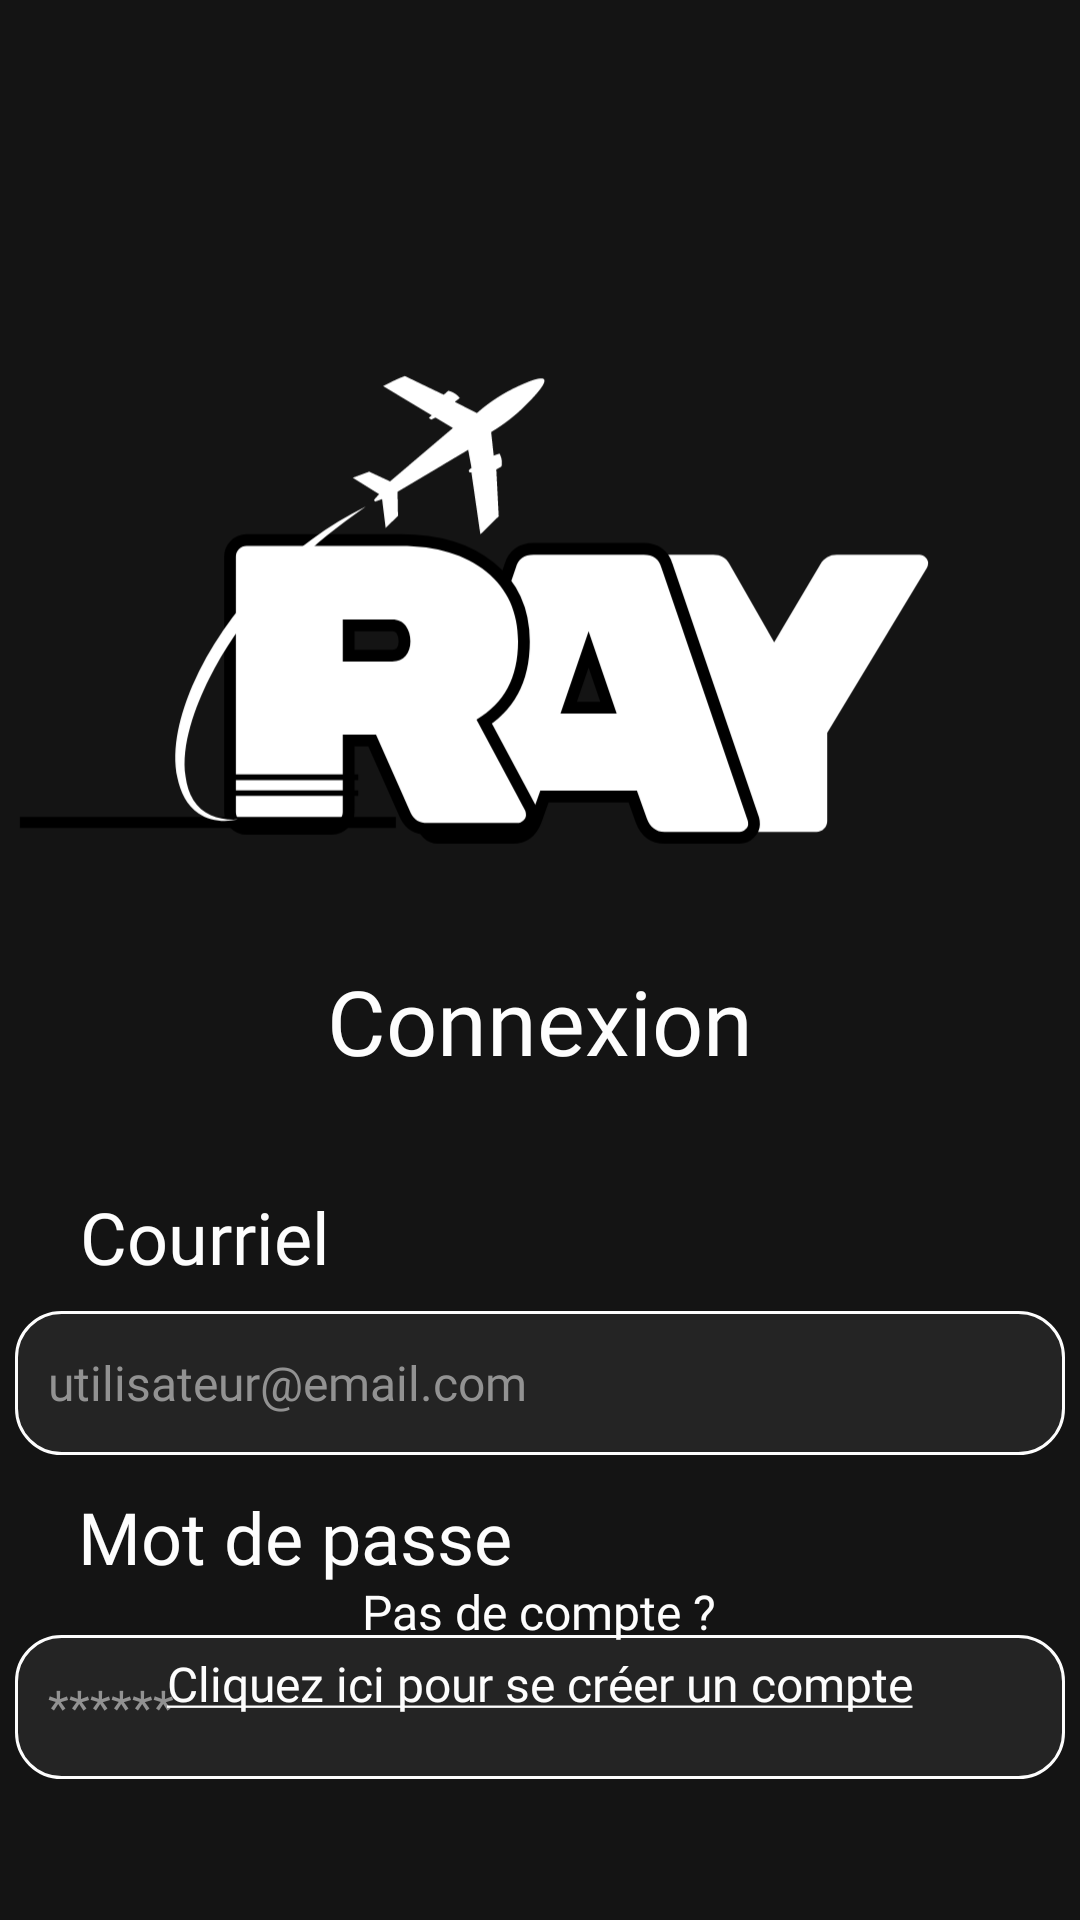

Produce the Android XML layout that renders to this screen, including the resource entries it uses.
<!-- AndroidManifest.xml: application theme Theme.RAY -->
<!-- res/layout/activity_log_in.xml -->
<?xml version="1.0" encoding="utf-8"?>
<androidx.constraintlayout.widget.ConstraintLayout xmlns:android="http://schemas.android.com/apk/res/android"
    xmlns:app="http://schemas.android.com/apk/res-auto"
    xmlns:tools="http://schemas.android.com/tools"
    android:id="@+id/main"
    android:layout_width="match_parent"
    android:layout_height="match_parent"
    android:background="@color/noir"
    tools:context=".vues.LogInActivity">


    <ImageView
        android:id="@+id/imageView"
        android:layout_width="wrap_content"
        android:layout_height="wrap_content"
        android:contentDescription= "@string/logo"
        app:layout_constraintEnd_toEndOf="parent"
        app:layout_constraintStart_toStartOf="parent"
        app:layout_constraintTop_toTopOf="parent"
        app:srcCompat="@drawable/ray_logo" />

    <TextView
        android:id="@+id/txtConnexion"
        android:layout_width="wrap_content"
        android:layout_height="wrap_content"
        android:layout_marginTop="320dp"
        android:fontFamily="@font/inter"
        android:text="@string/connexion"
        android:textColor="@color/blanc"
        android:textSize="30sp"
        app:layout_constraintEnd_toEndOf="parent"
        app:layout_constraintStart_toStartOf="parent"
        app:layout_constraintTop_toTopOf="@+id/imageView" />

    <TextView
        android:id="@+id/txtCourriel"
        android:layout_width="wrap_content"
        android:layout_height="wrap_content"
        android:layout_marginTop="396dp"
        android:fontFamily="@font/inter"
        android:text="@string/courriel"
        android:textColor="@color/blanc"
        android:textSize="24sp"
        app:layout_constraintEnd_toEndOf="parent"
        app:layout_constraintHorizontal_bias="0.096"
        app:layout_constraintStart_toStartOf="parent"
        app:layout_constraintTop_toTopOf="parent" />

    <TextView
        android:id="@+id/txtMdp"
        android:layout_width="wrap_content"
        android:layout_height="wrap_content"
        android:layout_marginTop="496dp"
        android:fontFamily="@font/inter"
        android:text="@string/mot_de_passe"
        android:textColor="@color/blanc"
        android:textSize="24sp"
        app:layout_constraintEnd_toEndOf="parent"
        app:layout_constraintHorizontal_bias="0.121"
        app:layout_constraintStart_toStartOf="parent"
        app:layout_constraintTop_toTopOf="parent" />

    <EditText
        android:id="@+id/edtCourriel"
        android:layout_width="350dp"
        android:layout_height="48dp"
        android:layout_marginTop="16dp"
        android:background="@drawable/connexion_input"
        android:ems="10"
        android:fontFamily="@font/inter"
        android:hint="@string/utilisateur_email_com"
        android:importantForAutofill="no"
        android:inputType="textEmailAddress"
        android:padding="11dp"
        android:textColor="@color/blanc"
        android:textColorHint="#929292"
        android:textSize="16sp"
        app:layout_constraintEnd_toEndOf="parent"
        app:layout_constraintHorizontal_bias="0.508"
        app:layout_constraintStart_toStartOf="parent"
        app:layout_constraintTop_toBottomOf="@+id/imageView" />

    <EditText
        android:id="@+id/edtMdp"
        android:layout_width="350dp"
        android:layout_height="48dp"
        android:layout_marginTop="60dp"
        android:background="@drawable/connexion_input"
        android:ems="10"
        android:fontFamily="@font/inter"
        android:hint="@string/stars"
        android:inputType="textPassword"
        android:padding="11dp"
        android:textColor="@color/blanc"
        android:textColorHint="#929292"
        android:textSize="16sp"
        app:layout_constraintEnd_toEndOf="parent"
        app:layout_constraintHorizontal_bias="0.508"
        app:layout_constraintStart_toStartOf="parent"
        app:layout_constraintTop_toBottomOf="@+id/edtCourriel" />

    <Button
        android:id="@+id/btnSeConnecter"
        android:layout_width="218dp"
        android:layout_height="wrap_content"
        android:layout_marginTop="60dp"
        android:background="@drawable/btn_rounded_corner"
        android:fontFamily="@font/inter"
        android:text="@string/se_connecter"
        android:textColor="@color/blanc"
        android:textSize="24sp"
        android:textStyle="bold"
        app:backgroundTint="@null"
        app:layout_constraintEnd_toEndOf="parent"
        app:layout_constraintHorizontal_bias="0.498"
        app:layout_constraintStart_toStartOf="parent"
        app:layout_constraintTop_toBottomOf="@+id/edtMdp"
        tools:ignore="TextContrastCheck" />

    <TextView
        android:id="@+id/txtCreerCompte"
        android:layout_width="wrap_content"
        android:layout_height="wrap_content"
        android:layout_marginBottom="68dp"
        android:fontFamily="@font/inter"
        android:text="@string/cliquez_ici_pour_se_cr_er_un_compte"
        android:textColor="@color/blanc"
        android:textSize="16sp"
        app:layout_constraintBottom_toBottomOf="parent"
        app:layout_constraintEnd_toEndOf="parent"
        app:layout_constraintStart_toStartOf="parent" />

    <TextView
        android:id="@+id/txtPasDeCompte"
        android:layout_width="wrap_content"
        android:layout_height="wrap_content"
        android:layout_marginBottom="92dp"
        android:fontFamily="@font/inter"
        android:text="@string/pas_de_compte"
        android:textColor="@color/blanc"
        android:textSize="16sp"
        app:layout_constraintBottom_toBottomOf="parent"
        app:layout_constraintEnd_toEndOf="parent"
        app:layout_constraintHorizontal_bias="0.498"
        app:layout_constraintStart_toStartOf="parent" />

</androidx.constraintlayout.widget.ConstraintLayout>
<!-- resources referenced by this layout -->
<resources>
  <color name="blanc">#FDFDFD</color>
  <color name="noir">#141414</color>
  <!-- drawable btn_rounded_corner (drawable) -->
  <?xml version="1.0" encoding="utf-8"?>
  <shape xmlns:android="http://schemas.android.com/apk/res/android">
      <solid android:color="@color/accent"/>
      <corners android:radius="15dp"/>
  </shape>
  <!-- drawable connexion_input (drawable) -->
  <?xml version="1.0" encoding="utf-8"?>
  <shape xmlns:android="http://schemas.android.com/apk/res/android">
      <solid android:color="@color/interieurInput"/>
      <corners android:radius="15dp"/>
      <stroke
          android:color="@color/blanc"
          android:width="1dp"/>
  </shape>
  <!-- drawable ray_logo: vector/xml drawable (drawable, 6724 chars, omitted) -->
  <string name="cliquez_ici_pour_se_cr_er_un_compte"><u>Cliquez ici pour se créer un compte</u></string>
  <string name="connexion">Connexion</string>
  <string name="courriel">Courriel</string>
  <string name="logo">logo</string>
  <string name="mot_de_passe">Mot de passe</string>
  <string name="pas_de_compte">Pas de compte ?</string>
  <string name="se_connecter">Se connecter</string>
  <string name="stars">******</string>
  <string name="utilisateur_email_com">utilisateur@email.com</string>
  <style name="Theme.RAY" parent="Base.Theme.RAY" />
  <color name="accent">#57D9C5</color>
  <color name="interieurInput">#242424</color>
  <style name="Base.Theme.RAY" parent="Theme.Material3.DayNight.NoActionBar">
          
          
      </style>
</resources>
